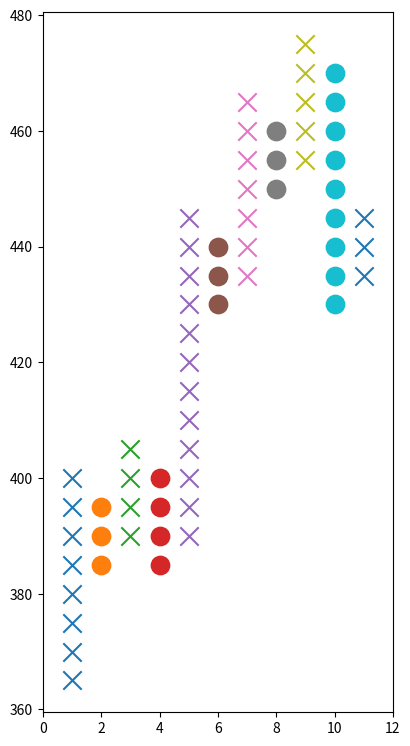

This figure's Python source:
import matplotlib.pyplot as plt

BOX = 5
START = 365
changes = (8, -3, 4, -4, 12, -3, 7, -3, 5, -9, 3)

# one way to force dimensions is to set the figure size:
fig = plt.figure(figsize=(5, 10))

# another way is to control the axes dimensions
# for axes to have specific dimensions:
#                  [ x0,  y0,   w,   h]  in figure units, from 0 to 1
#ax = fig.add_axes([.15, .15, .7*.5, .7])
ax = fig.add_axes([.15, .15, .7, .7])

def sign(val):
    return val / abs(val)

pointChanges = []
for chg in changes:
    pointChanges += [sign(chg)] * abs(chg)

symbol = {-1:'o',1:'x'}

chgStart = START
for ichg, chg in enumerate(changes):
    x = [ichg+1] * abs(chg)
    y = [chgStart + i * BOX * sign(chg) for i in range(abs(chg))]
    chgStart += BOX * sign(chg) * (abs(chg)-2)
    ax.scatter(x, y,
               marker=symbol[sign(chg)],
               s=175)   #<----- control size of scatter symbol

ax.set_xlim(0, len(changes)+1)
fig.savefig('pointandfigure2.png')
plt.show()